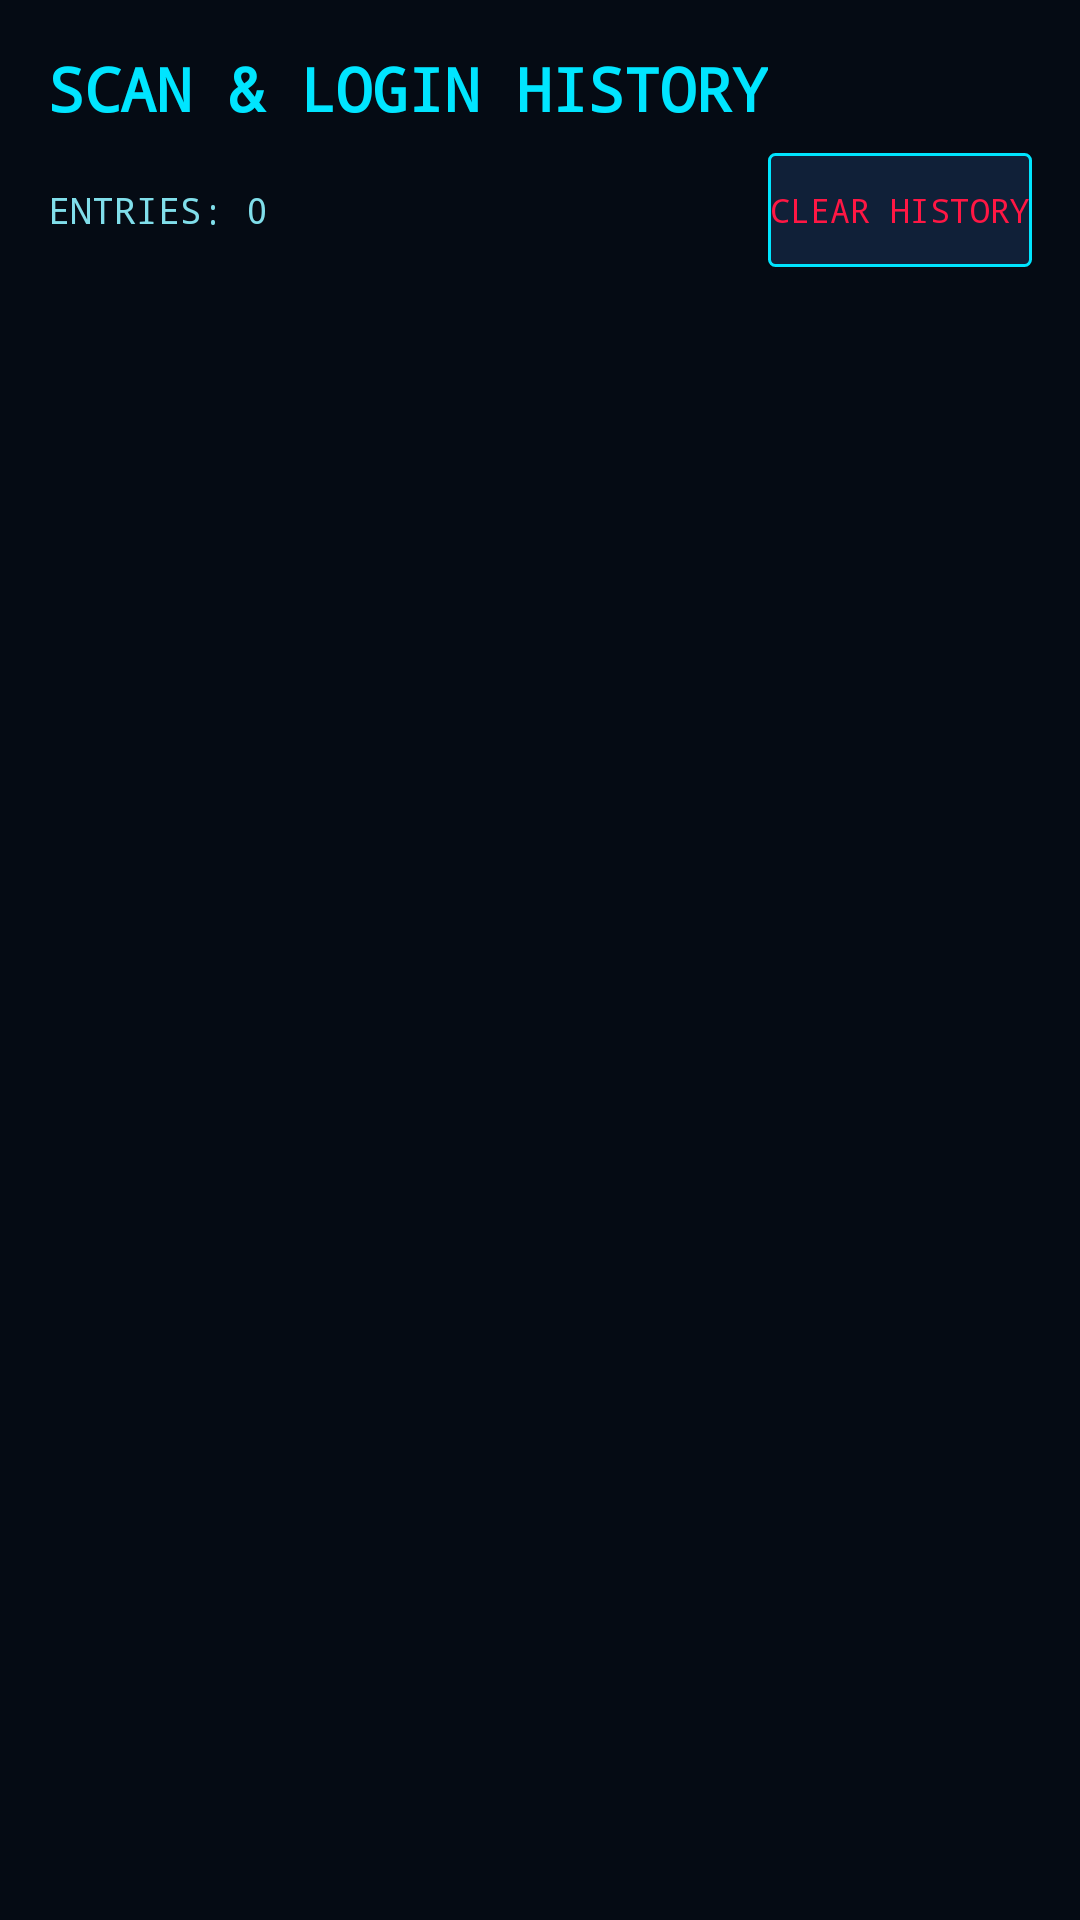

Layout XML and referenced resources for this Android screen:
<!-- AndroidManifest.xml: application theme Theme.JarvisFaceScanner -->
<!-- res/layout/activity_logs.xml -->
<?xml version="1.0" encoding="utf-8"?>
<LinearLayout xmlns:android="http://schemas.android.com/apk/res/android"
    android:layout_width="match_parent"
    android:layout_height="match_parent"
    android:orientation="vertical"
    android:background="@color/jarvis_background"
    android:padding="16dp">

    <TextView
        android:layout_width="wrap_content"
        android:layout_height="wrap_content"
        android:text="SCAN &amp; LOGIN HISTORY"
        android:textColor="@color/jarvis_cyan"
        android:textSize="20sp"
        android:textStyle="bold"
        android:fontFamily="monospace"
        android:layout_marginBottom="8dp" />

    <LinearLayout
        android:layout_width="match_parent"
        android:layout_height="wrap_content"
        android:orientation="horizontal"
        android:gravity="center_vertical"
        android:layout_marginBottom="12dp">

        <TextView
            android:id="@+id/tvLogCount"
            android:layout_width="0dp"
            android:layout_height="wrap_content"
            android:layout_weight="1"
            android:text="ENTRIES: 0"
            android:textColor="@color/text_secondary"
            android:textSize="12sp"
            android:fontFamily="monospace" />

        <Button
            android:id="@+id/btnClearLogs"
            android:layout_width="wrap_content"
            android:layout_height="38dp"
            android:text="CLEAR HISTORY"
            android:background="@drawable/hud_button_border"
            android:textColor="@color/jarvis_red_alert"
            android:fontFamily="monospace"
            android:textSize="11sp" />
    </LinearLayout>

    <TextView
        android:id="@+id/tvEmptyLogs"
        android:layout_width="match_parent"
        android:layout_height="wrap_content"
        android:text="NO ACCESS RECORDS LOGGED YET // SYSTEM IDLE"
        android:textColor="@color/text_muted"
        android:fontFamily="monospace"
        android:textSize="13sp"
        android:gravity="center"
        android:layout_marginTop="40dp"
        android:visibility="gone" />

    <androidx.recyclerview.widget.RecyclerView
        android:id="@+id/rvLogs"
        android:layout_width="match_parent"
        android:layout_height="0dp"
        android:layout_weight="1" />

</LinearLayout>
<!-- resources referenced by this layout -->
<resources>
  <color name="jarvis_background">#050B14</color>
  <color name="jarvis_cyan">#00E5FF</color>
  <color name="jarvis_red_alert">#FF1744</color>
  <color name="text_muted">#455A64</color>
  <color name="text_secondary">#80DEEA</color>
  <!-- drawable hud_button_border (drawable) -->
  <?xml version="1.0" encoding="utf-8"?>
  <selector xmlns:android="http://schemas.android.com/apk/res/android">
      <item android:state_pressed="true">
          <shape>
              <solid android:color="@color/jarvis_cyan_dim" />
              <stroke android:width="2dp" android:color="@color/jarvis_cyan" />
              <corners android:radius="2dp" />
          </shape>
      </item>
      <item>
          <shape>
              <solid android:color="@color/jarvis_surface_light" />
              <stroke android:width="1dp" android:color="@color/jarvis_cyan" />
              <corners android:radius="2dp" />
          </shape>
      </item>
  </selector>
  <style name="Theme.JarvisFaceScanner" parent="Theme.MaterialComponents.NoActionBar">
          <item name="colorPrimary">@color/jarvis_cyan</item>
          <item name="colorPrimaryVariant">@color/jarvis_blue_glow</item>
          <item name="colorOnPrimary">@color/jarvis_background</item>
          <item name="android:statusBarColor">@color/jarvis_background</item>
          <item name="android:navigationBarColor">@color/jarvis_background</item>
          <item name="android:windowBackground">@color/jarvis_background</item>
      </style>
  <color name="jarvis_cyan_dim">#4D00E5FF</color>
  <color name="jarvis_surface_light">#102038</color>
  <color name="jarvis_blue_glow">#0077FE</color>
</resources>
